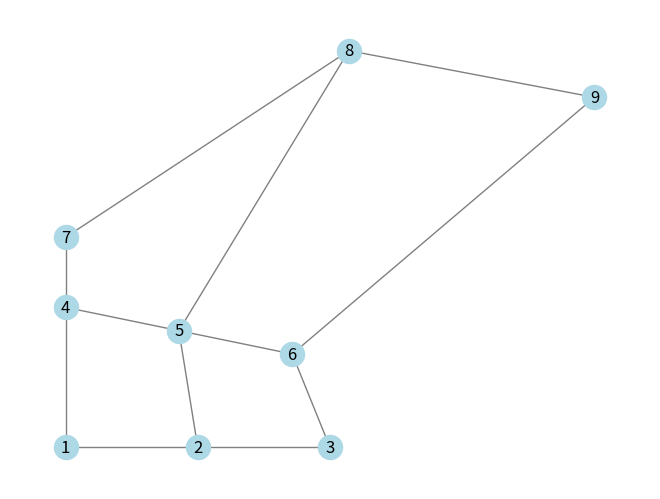

Generate this figure with matplotlib:
import matplotlib.pyplot as plt
import networkx as nx

Vertices = {1: (4, 4), 2: (18, 4), 3: (32, 4), 4: (4, 16), 5: (16, 14), 6: (28, 12), 7: (4, 22), 8: (34, 38), 9: (60, 34)}
Edges = [(1, 2), (1, 4), (2, 3), (2, 5), (3, 6), (4, 5), (4, 7), (5, 6), (5, 8), (6, 9), (7, 8), (8, 9)]


G = nx.Graph()
# 添加顶点和边
for edge in Edges:
    G.add_edge(*edge)
# 绘制图
nx.draw(G, Vertices, with_labels=True, node_color='lightblue', edge_color='gray')
plt.show()
